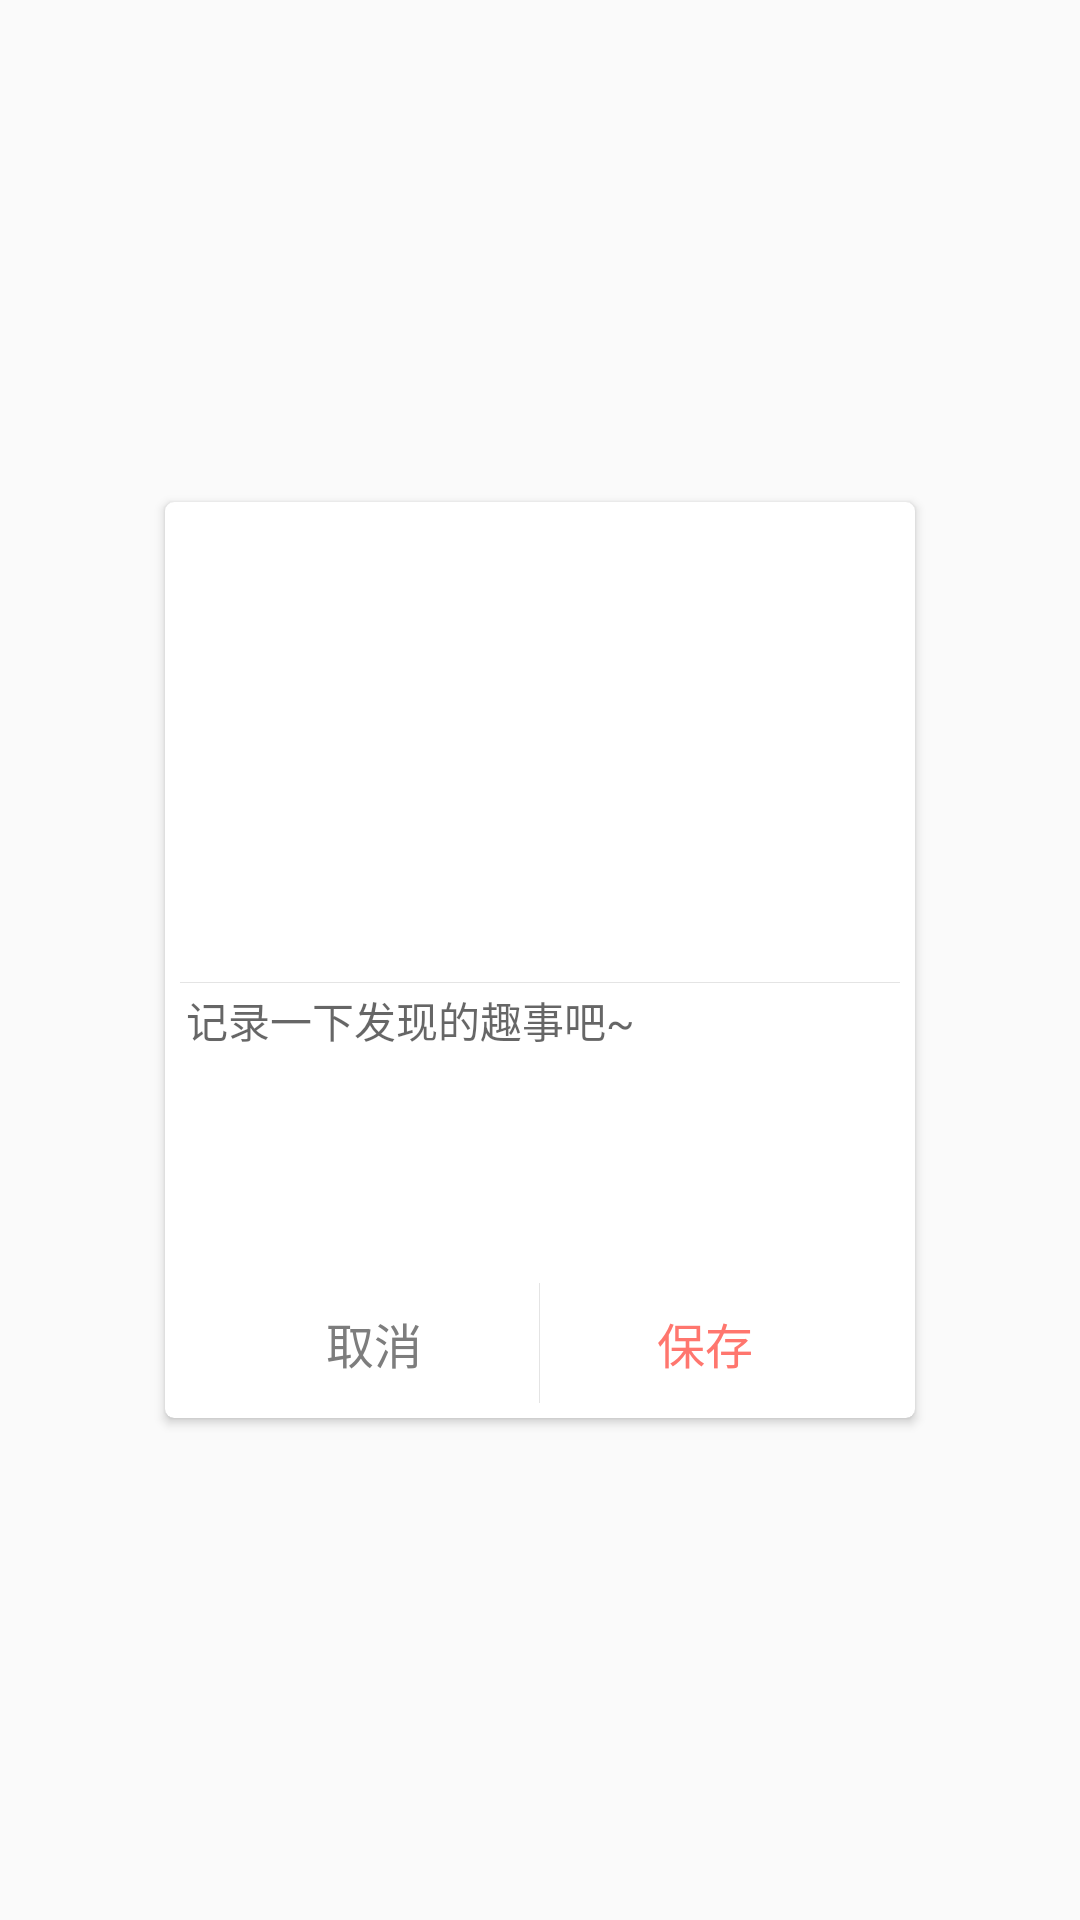

Reconstruct the res/layout file that produces this screen, plus the resources it refers to.
<!-- AndroidManifest.xml: application theme AppTheme -->
<!-- res/layout/dialog_add_diary.xml -->
<?xml version="1.0" encoding="utf-8"?>
<RelativeLayout xmlns:android="http://schemas.android.com/apk/res/android"
                xmlns:app="http://schemas.android.com/apk/res-auto"
                android:layout_width="match_parent"
                android:layout_height="match_parent">

    <android.support.v7.widget.CardView
        android:layout_width="250dp"
        android:layout_height="wrap_content"
        android:layout_centerInParent="true"
        android:orientation="vertical"
        app:cardCornerRadius="3dp">

        <LinearLayout
            android:layout_width="match_parent"
            android:layout_height="wrap_content"
            android:orientation="vertical"
            android:padding="5dp">

            <ImageView
                android:id="@+id/iv_diary_pic"
                android:layout_width="match_parent"
                android:layout_height="150dp"
                android:scaleType="centerCrop"
                android:src="@drawable/pic_add"/>

            <View
                android:layout_width="match_parent"
                android:layout_height="1px"
                android:layout_marginTop="5dp"
                android:background="#E4E4E4"/>

            <ScrollView
                android:layout_width="match_parent"
                android:layout_height="100dp">

                <EditText
                    android:id="@+id/et_content"
                    android:layout_width="match_parent"
                    android:layout_height="wrap_content"
                    android:layout_margin="2dp"
                    android:background="@null"
                    android:hint="记录一下发现的趣事吧~"
                    android:textColor="@color/black"
                    android:textSize="14sp"/>
            </ScrollView>

            <LinearLayout
                android:layout_width="match_parent"
                android:layout_height="40dp"
                android:orientation="horizontal">

                <Button
                    android:id="@+id/btn_cancel"
                    android:layout_width="0dp"
                    android:layout_height="match_parent"
                    android:layout_marginLeft="10dp"
                    android:layout_weight="1"
                    android:background="@null"
                    android:gravity="center"
                    android:text="取消"
                    android:textColor="#7D7D7D"
                    android:textSize="16sp"/>

                <View
                    android:layout_width="1px"
                    android:layout_height="match_parent"
                    android:background="#E4E4E4"/>

                <Button
                    android:id="@+id/btn_save"
                    android:layout_width="0dp"
                    android:layout_height="match_parent"
                    android:layout_marginRight="10dp"
                    android:layout_weight="1"
                    android:background="@null"
                    android:gravity="center"
                    android:text="保存"
                    android:textColor="#ff766e"
                    android:textSize="16sp"/>
            </LinearLayout>
        </LinearLayout>
    </android.support.v7.widget.CardView>
</RelativeLayout>
<!-- resources referenced by this layout -->
<resources>
  <!-- drawable pic_add: png bitmap (mipmap-xxxhdpi, 98596 bytes) -->
  <style name="AppTheme" parent="Theme.AppCompat.Light.DarkActionBar">
          
          <item name="colorPrimary">@color/colorPrimary</item>
          <item name="colorPrimaryDark">@color/colorPrimaryDark</item>
          <item name="colorAccent">@color/colorAccent</item>
      </style>
  <color name="colorPrimary">#FC6E5E</color>
  <color name="colorPrimaryDark">#ff8679</color>
  <color name="colorAccent">#FF4081</color>
  <!-- not gathered from this repository: default colours our renderer supplied (Android Studio template values) -->
  <color name="black">#FF000000</color>
</resources>
